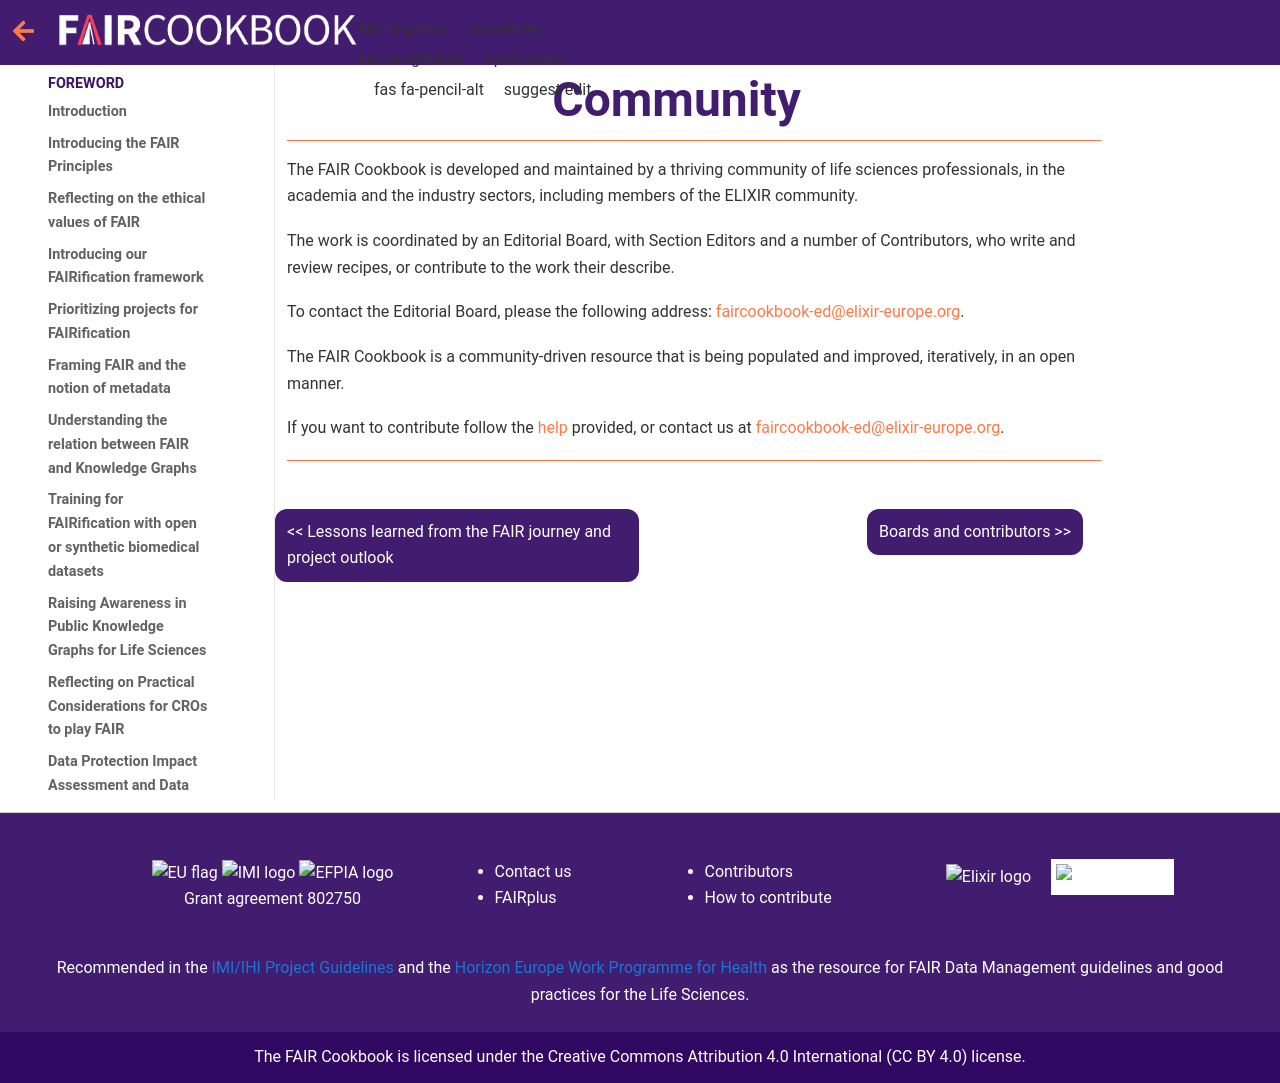

repository: FAIRplus/the-fair-cookbook · page: content/recipes/community.html · generator: jekyll

(fcb-community)=
# Community
+++
---

The FAIR Cookbook is developed and maintained by a thriving community of life sciences professionals, in the academia and the industry sectors, including members of the ELIXIR community. 

The work is coordinated by an Editorial Board, with Section Editors and a number of Contributors, who write and review recipes, or contribute to the work their describe.

To contact the Editorial Board, please the following address: [faircookbook-ed@elixir-europe.org](mailto:faircookbook-ed@elixir-europe.org).

The FAIR Cookbook is a community-driven resource that is being populated and improved, iteratively, in an open manner.

If you want to contribute follow the {ref}`help <fcb-help>` provided, or contact us at [faircookbook-ed@elixir-europe.org](mailto:faircookbook-ed@elixir-europe.org).

---
